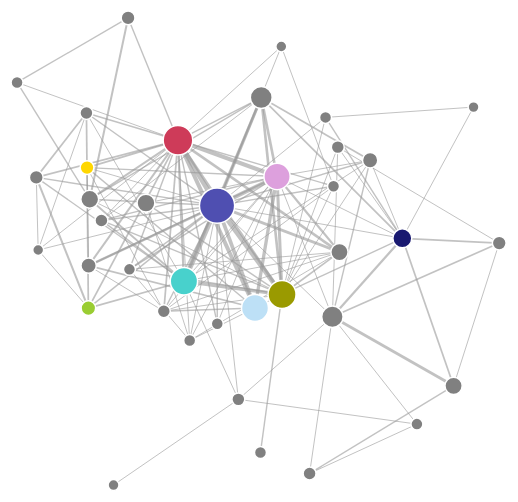
D3 v3 page, settled after 360 driven frames (6 s of simulated time); the page loaded 1 data file(s).



var width = 800,
    height = 600;

/*var color = d3.scale.category20();*/

var force = d3.layout.force()
    .charge(-250)
    .linkDistance(150)
    .size([width, height]);

var svg = d3.select("body").append("svg")
    .attr("width", width)
    .attr("height", height);

d3.json("starwars-episode-1-interactions-allCharacters.json", function(error, graph) {
  if (error) throw error;

  force
      .nodes(graph.nodes)
      .links(graph.links)
      .start();

  var link = svg.selectAll(".link")
      .data(graph.links)
    .enter().append("line")
      .attr("class", "link")
      .style("stroke-width", function(d) { return Math.sqrt(d.value); });

  var node = svg.selectAll(".node")
      .data(graph.nodes)
    .enter().append("circle")
      .attr("class", "node")
      .attr("r", 5)
      .style("fill", function (d) { return d.colour; })
      .attr("r", function (d) { return 2*Math.sqrt(d.value) + 2; })
      .call(force.drag);

  node.append("title")
      .text(function(d) { return d.name; });

  force.on("tick", function() {
    link.attr("x1", function(d) { return d.source.x; })
        .attr("y1", function(d) { return d.source.y; })
        .attr("x2", function(d) { return d.target.x; })
        .attr("y2", function (d) { return d.target.y; })
        .attr("value", function (d) { return d.value;}) ;

    node.attr("cx", function(d) { return d.x; })
        .attr("cy", function(d) { return d.y; });
  });
});

    

### data: starwars-episode-1-interactions-allCharacters.json
{
 "nodes": [
  {
   "name": "R2-D2",
   "value": 33,
   "colour": "#bde0f6"
  },
  {
   "name": "QUI-GON",
   "value": 61,
   "colour": "#4f4fb1"
  },
  {
   "name": "NUTE GUNRAY",
   "value": 19,
   "colour": "#808080"
  },
  {
   "name": "PK-4",
   "value": 3,
   "colour": "#808080"
  },
  {
   "name": "TC-14",
   "value": 5,
   "colour": "#808080"
  },
  {
   "name": "OBI-WAN",
   "value": 34,
   "colour": "#48D1CC"
  },
  {
   "name": "DOFINE",
   "value": 4,
   "colour": "#808080"
  },
  {
   "name": "RUNE",
   "value": 11,
   "colour": "#808080"
  },
  "... 30 more items"
 ],
 "links": [
  {
   "source": 15,
   "target": 0,
   "value": 11
  },
  {
   "source": 1,
   "target": 0,
   "value": 14
  },
  {
   "source": 18,
   "target": 0,
   "value": 16
  },
  {
   "source": 0,
   "target": 17,
   "value": 3
  },
  {
   "source": 22,
   "target": 0,
   "value": 2
  },
  {
   "source": 24,
   "target": 0,
   "value": 2
  },
  {
   "source": 2,
   "target": 1,
   "value": 1
  },
  {
   "source": 3,
   "target": 4,
   "value": 1
  },
  "... 127 more items"
 ]
}